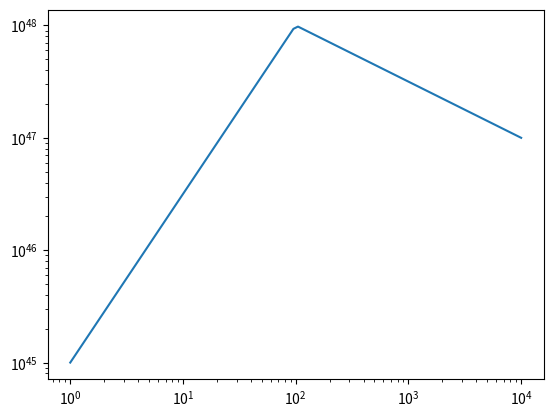

Reproduce this figure in Python.
#! /usr/bin/env python

class electrons:
    import numpy as np
    import math
    import matplotlib.pyplot as plt

    def __init__( self ):
        self.p1 = 0.5
        self.p2 = 2.5
        self.gammabreak = 100.0
        self.gammamin = 1.0
        self.gammamax = 1.0e4
        self.K = 1.0e49
    
    def info( self ):
        print( 'Initializing electrons.' )
        print( 'p1 = %1.1f' % self.p1 )
        print( 'p2 = %1.1f' % self.p2 )
        print( 'gammabreak = %.1le' % self.gammabreak )
        print( 'gammamin = %.1le' % self.gammamin )
        print( 'gammamax = %.1le' % self.gammamax )
        print( 'K = %.1le' % self.K )

    def getgamma( self ):
        return self.gamma

    def getNgamma( self ):
        return self.Ngamma

    def setK( self,_k ):
        self.K = _k

    def setp1( self,_p1 ):
        self.p1 = _p1

    def setp1( self, _p2 ):
        self.p2 = _p2

    def setgammabreak( self, _gb ):
        self.gammabreak = _gb

    def setgammamin( self, _gmin ):
        self.gammamin = _gmin

    def setgammamax( self, _gmax ):
        self.gammamax = _gmax

    def fQ( self, g ):
        if g >= self.gammamin and g <= self.gammamax:
            if g <= self.gammabreak:
                return self.K*self.math.pow( self.gammabreak, self.p1 - self.p2 )*self.math.pow( g, -self.p1 )
            if g > self.gammabreak:
                return self.K*self.math.pow( g, -self.p2 )

    def init( self ):
        self.gamma = self.np.logspace( self.math.log10(self.gammamin), self.math.log10(self.gammamax), 100 )
        self.Ngamma = []
        for i in self.gamma:
            self.Ngamma.append( self.fQ( i ) )
            
        self.plt.loglog( self.gamma, self.np.array(self.gamma)*self.np.array(self.gamma)*self.np.array(self.Ngamma) )
#        self.plt.show( )

class external:
    import numpy as np
    import math
    import matplotlib.pyplot as plt

    eV2erg = 1.60217646e-12
    mec2 = 8.18726233e-7
    PLANCK_H = 6.626e-27

    def __init__( self ):
        self.e = 10.0
        self.up = 1.0
    
    def info( self ):
        print( 'Initializing external radiation.' )
        print( 'e = %1.1f' % self.e )
        print( 'up = %0.1le' % self.up )

    def sete( self,_e ):
        self.e = _e

    def setup( self,_up ):
        self.up = _up

    def gete( self ):
        return self.e

    def getvext( self ):
        return self.e*self.eV2erg/self.PLANCK_H

    def getup( self ):
        return self.up

class calculator:
    import numpy as np
    import math
    import matplotlib.pyplot as plt

    eV2erg = 1.60217646e-12
    mec2 = 8.18726233e-7
    PLANCK_H = 6.626e-27
    SIGMA_T = 6.652453e-25

    theta = 0.0667
    Gamma = 15.0

    def __init__( self ):
        print( 'Initializing calculator.' )
        self.miu = -( self.math.cos(self.theta)-self.beta(self.Gamma) )/( 1.0-self.beta(self.Gamma)*self.math.cos(self.theta) )

    def ff( self, g, e0, e, miu ):
        w = e/g
        b = 2.0*(1.0-miu)*e0*g
        if e>e0 and e<b*g/(1+b):
            wp = 1.0-w
            fx = (1.0+0.5*w*w/wp-2.0*w/(b*wp)+2.0*w*w/(b*b*wp*wp))
            if fx>0.0:
                return fx
            else:
                return 0.0
        else:
            return 0.0

    def beta( self, _g ):
        return self.math.sqrt( self.math.pow(_g,2) - 1.0 )/_g

    def calculateICLuminosity( self, v, ele, ext ):
        e0 = ext.getvext( )*self.PLANCK_H*self.Gamma/self.mec2

        # integral
        Int = 0.0
        for i in range( len(ele.getgamma( )) ):
            e = self.PLANCK_H*v/self.mec2
            g = ele.getgamma( )[i]
            print( "%le %le" % (ele.getgamma()[i], ele.getNgamma( )[i]) )
            Int += ele.getNgamma( )[i]/ele.getgamma( )[i]*self.ff( g, e0, e, self.miu )
        print( 'Int %.1le' % Int )
        
#            Int += ele.getNgamma( )[i]/ele.getgamma( )[i]

        Int *= ele.getgamma( )[1]/ele.getgamma( )[0]
        Int *= ext.getup( )/self.math.pow( ext.getvext(), 2 )
        Int *= 3.0*v*self.SIGMA_T/(4.0*self.math.pow( self.Gamma, 2 ) )

# --------------------------------------------------------------------
    
ele = electrons( )
ele.info( )
ele.init( )
ext = external( )
ext.info( )
calc = calculator( )
calc.calculateICLuminosity( 1.0489e+20, ele, ext )

##define mec2  (8.18726233e-7)
#
#
#eV2erg = 1.60217646e-12
#mec2 = 8.18726233e-7
#PLANCK_H = 6.626e-27
#vext = 10.0*eV2erg/PLANCK_H
#
#gamma = np.logspace(2,2,1)
#v = np.logspace(15,30,1000)
#theta = 0.0667
#Gamma = 15.0
#
#e0 = vext*PLANCK_H*Gamma/mec2
#miu = -( math.cos(theta)-beta(Gamma) )/( 1.0-beta(Gamma)*math.cos(theta) )
#
#
#import matplotlib.pyplot as plt
#for g in gamma:
#    print g
#    fvec = []
#    for i in v:
#        e = PLANCK_H*i/mec2
#        fvec.append( f(g,e0,e,miu) )
#    plt.loglog( v, fvec )
#plt.show()
